Run: headless pygame with SDL's dummy video driver; simulated clock (each Clock.tick advances the game by its frame time, no real sleeping); random seed 0; keys injected as events and as key.get_pressed() state; no mouse input.
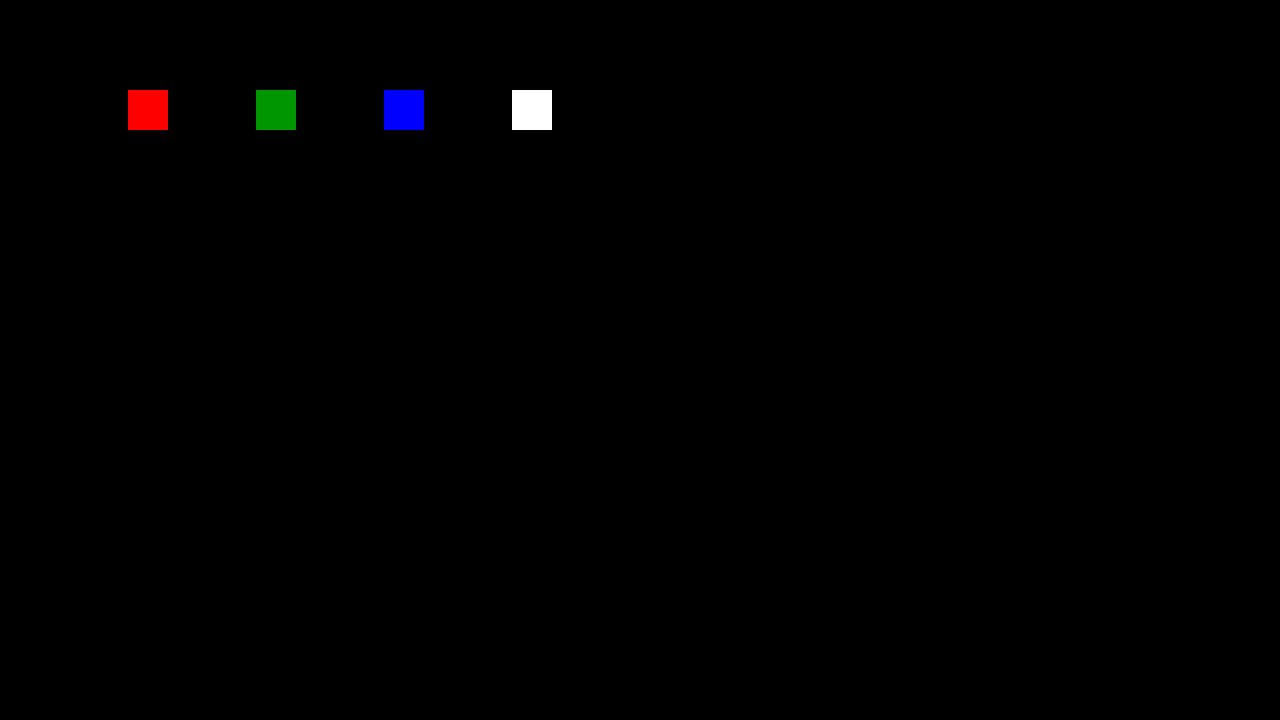
Frame 1 of 4 · flips 1–60 · no input
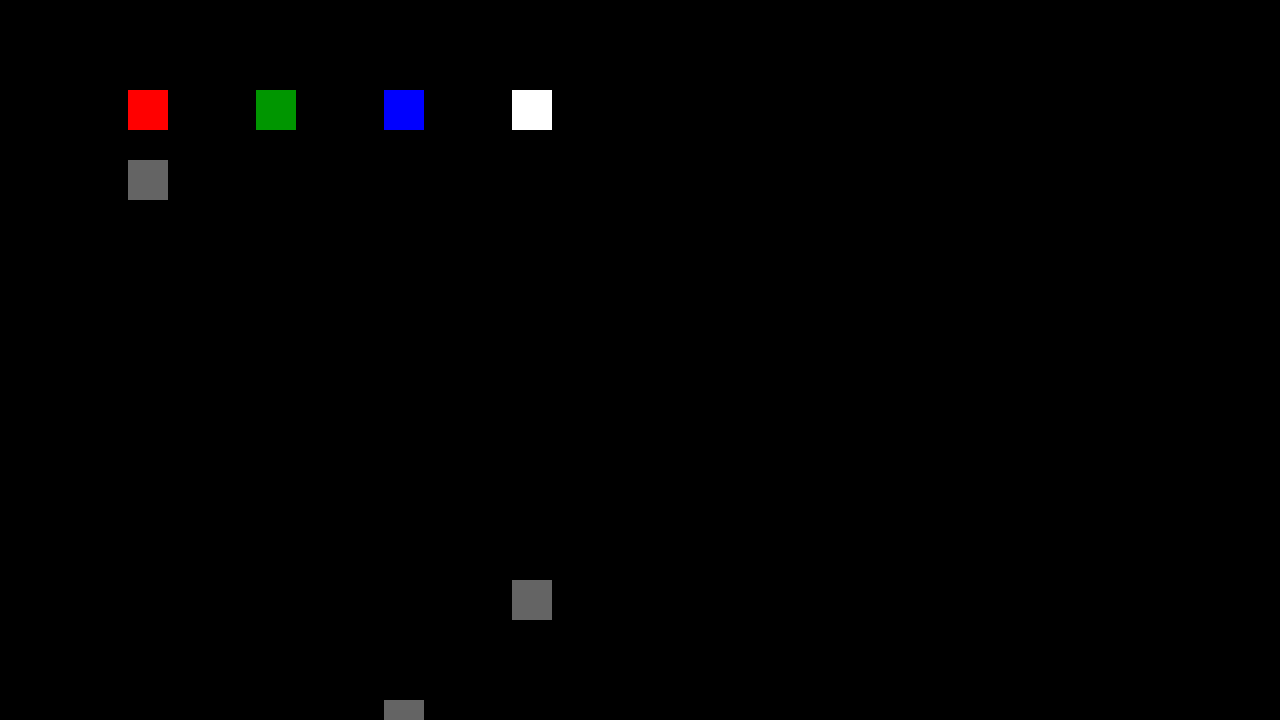
Frame 2 of 4 · flips 61–180 · tapped SPACE, RETURN · held RIGHT (→), D
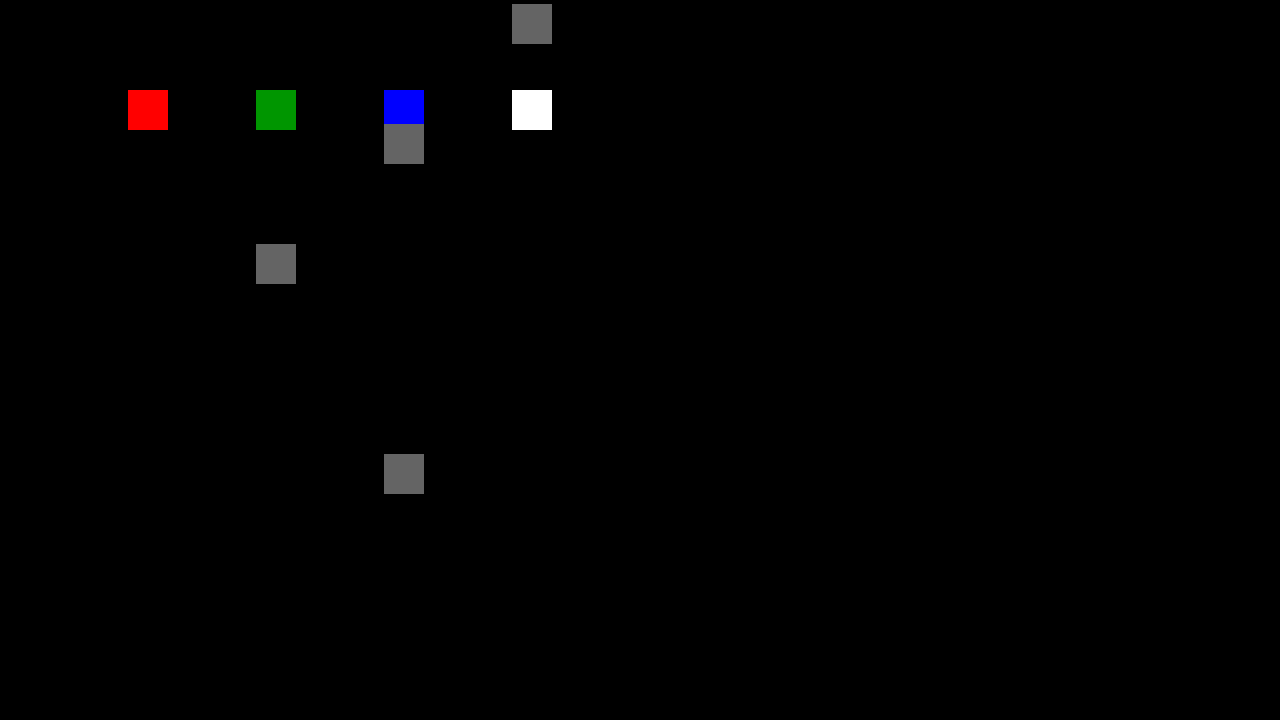
Frame 3 of 4 · flips 181–300 · held DOWN (↓), S
Frame 4 of 4 · flips 301–420 · held LEFT (←), A, UP (↑), W · screen same as frame 1, image omitted

The pygame program that drew these frames:

import pygame

from pygame.locals import (
    K_UP,
    K_DOWN,
    K_LEFT,
    K_RIGHT,
    K_ESCAPE,
    KEYDOWN,
    QUIT,
)

screenWidth = 1280
screenHeight = 720
screen = pygame.display.set_mode([screenWidth, screenHeight])

# arrow direction:
# 0: left
# 1: up
# 2: down
# 3: right

# guide arrows at y = screenHeight / 6

# speed = distance / time, distance = speed * time
# arrival distance = screen height / 5

class Arrow(pygame.sprite.Sprite):
    def __init__(self, direction, colour, arriveTime, speed):
        self.x = 0
        self.y = 0
        self.direction = direction
        self.colour = colour
        self.arriveTime = arriveTime
        self.speed = speed
        self.alive = 1

    def __calculatePosition(self, currentTime):
        self.x = screenWidth * (self.direction + 1) / 10
        self.y = screenHeight / 8 + (self.arriveTime - currentTime) * self.speed
    
    
    def __calculatePoints(self, currentTime):
        if currentTime - self.arriveTime > sensitivity:
            # this is a miss, points are 0
            self.alive = 1
        elif currentTime - self.arriveTime >= -sensitivity:
            # this is a hit, points are maximal if
            # current time - arrive time is small
            self.alive = 0

    def __calculateHit(self, currentTime, pressedKeys):
        if pressedKeys[K_LEFT] and self.direction == 0:
            self.__calculatePoints(currentTime)
        if pressedKeys[K_UP] and self.direction == 1:
            self.__calculatePoints(currentTime)
        if pressedKeys[K_DOWN] and self.direction == 2:
            self.__calculatePoints(currentTime)
        if pressedKeys[K_RIGHT] and self.direction == 3:
            self.__calculatePoints(currentTime)

    def draw(self, screen):
        if self.alive:
            pygame.draw.rect(screen, self.colour, self.rect)

    def update(self, pressedKeys):
        currentTime = pygame.time.get_ticks() / 1000
        self.__calculatePosition(currentTime)
        self.rect = (self.x, self.y, screenWidth/32, screenWidth/32)
        if self.alive and self.speed:
            self.__calculateHit(currentTime, pressedKeys)

pygame.init()
clock = pygame.time.Clock()
fps = 60
speed = 300
sensitivity = 0.1

# [direction, rgb, arrive time, speed] 
arrowData = [
        [0, (255, 0, 0), 0, 0],             # base arrows
        [1, (0, 150, 0), 0, 0],
        [2, (0, 0, 255), 0, 0],
        [3, (255, 255, 255), 0, 0],
        [0, (100, 100, 100), 3.1, speed],     # moving arrows
        [3, (100, 100, 100), 4.5, speed],
        [2, (100, 100, 100), 4.9, speed],
        [1, (100, 100, 100), 5.3, speed],
        [2, (100, 100, 100), 6, speed],
             ]
arrows = []

# load arrow objects into arrows
for item in arrowData:
    arrow = Arrow(item[0], item[1], item[2], item[3])
    arrows.append(arrow)

# a good arrow speed is ~200
def updateObjects(arrows):
    pressedKeys = pygame.key.get_pressed()
    i = 0
    for arrow in arrows:
        arrow.update(pressedKeys)

def updateScreen(screen, arrows):
    screen.fill((0, 0, 0))
    for arrow in arrows:
        arrow.draw(screen)
    pygame.display.update()

def main():
    running = True
    while running:
        for event in pygame.event.get():
            if event.type == KEYDOWN:
                if event.key == K_ESCAPE:
                    running = False
            elif event.type == pygame.QUIT:
                running = False
    
        updateObjects(arrows)
        updateScreen(screen, arrows)
    
        clock.tick(fps)
    
    pygame.quit()

main()
